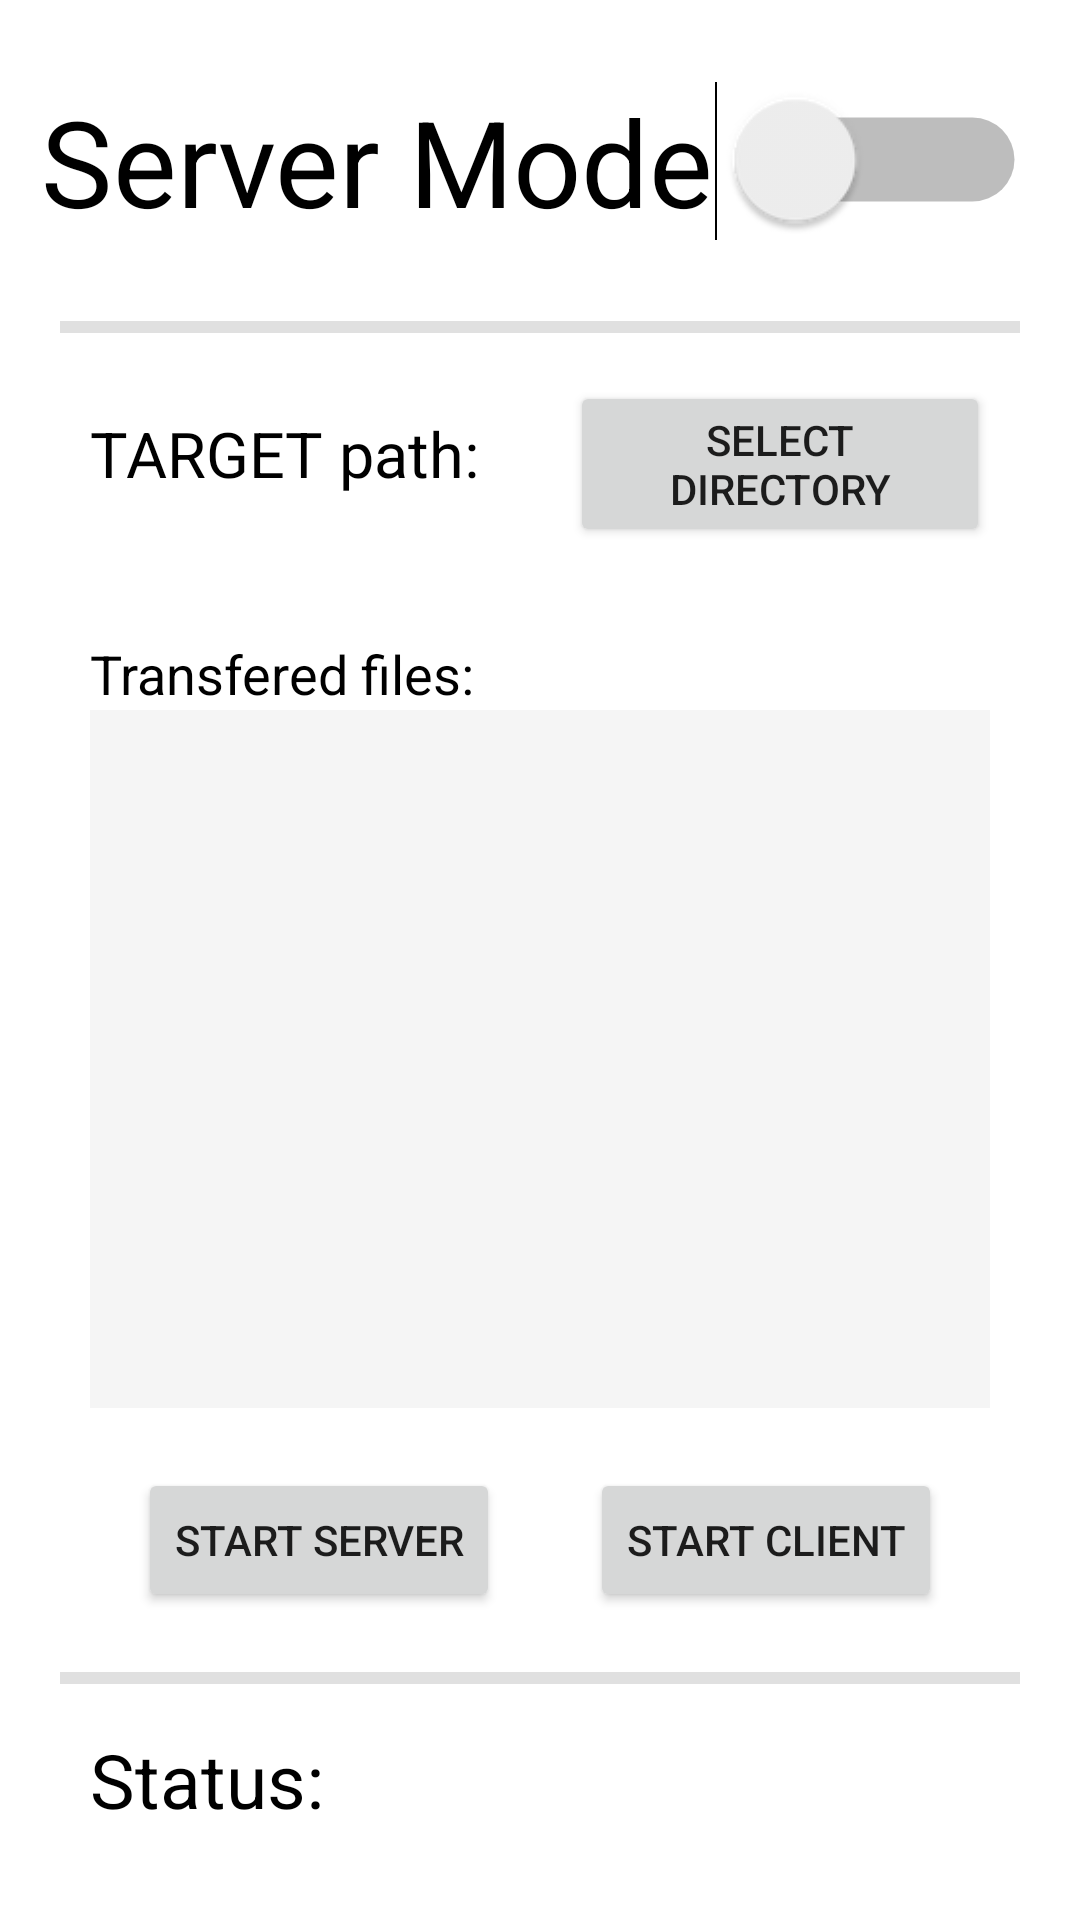

Layout XML and referenced resources for this Android screen:
<!-- AndroidManifest.xml: application theme Theme.HomeCloudMobile -->
<!-- res/layout/activity_filetransfer.xml -->
<?xml version="1.0" encoding="utf-8"?>
<RelativeLayout
    xmlns:android="http://schemas.android.com/apk/res/android"
    android:layout_width="match_parent"
    android:layout_height="match_parent">

    <Switch
        android:id="@+id/appModeFileTransfer"
        android:layout_width="wrap_content"
        android:layout_height="wrap_content"
        android:layout_alignParentTop="true"
        android:layout_centerHorizontal="true"
        android:layout_marginTop="40dp"
        android:scaleX="2"
        android:scaleY="2"
        android:text="Server Mode"
        android:textSize="20dp" />

    <View
        android:layout_width="wrap_content"
        android:layout_height="4dp"
        android:layout_marginStart="20dp"
        android:layout_marginEnd="20dp"
        android:layout_below="@+id/appModeFileTransfer"
        android:layout_marginTop="40dp"
        android:background="?android:attr/listDivider" />

    <TextView
        android:id="@+id/textByAppModeFileTransfer"
        android:layout_width="wrap_content"
        android:layout_height="wrap_content"
        android:layout_below="@+id/appModeFileTransfer"
        android:layout_marginTop="70dp"
        android:layout_marginStart="30dp"
        android:text="TARGET path:"
        android:textColor="#000000"
        android:textSize="21dp" />

    <Button
        android:id="@+id/selectDirectoryFileTransfer"
        android:layout_width="wrap_content"
        android:layout_height="wrap_content"
        android:layout_below="@+id/appModeFileTransfer"
        android:layout_marginTop="60dp"
        android:layout_toEndOf="@+id/textByAppModeFileTransfer"
        android:layout_marginStart="30dp"
        android:layout_marginEnd="30dp"
        android:onClick="chooseDirectory"
        android:text="@string/selectDirectory" />

    <TextView
        android:id="@+id/filePathFileTransfer"
        android:layout_width="wrap_content"
        android:layout_height="wrap_content"
        android:layout_below="@+id/appModeFileTransfer"
        android:layout_marginTop="120dp"
        android:layout_marginStart="30dp"
        android:layout_marginEnd="30dp"
        android:text=""
        android:textColor="#808080"
        android:textSize="15dp" />

    <TextView
        android:id="@+id/text2ByAppModeFileTransfer"
        android:layout_width="wrap_content"
        android:layout_height="wrap_content"
        android:layout_below="@+id/filePathFileTransfer"
        android:layout_marginTop="5dp"
        android:layout_marginStart="30dp"
        android:text="Transfered files: "
        android:textColor="#000000"
        android:textSize="18dp" />

    <ScrollView
        android:layout_width="match_parent"
        android:layout_height="match_parent"
        android:layout_below="@+id/text2ByAppModeFileTransfer"
        android:layout_above="@+id/buttonTaroloFileTransfer"
        android:layout_marginBottom="20dp"
        android:layout_marginTop="0dp"
        android:layout_marginStart="30dp"
        android:layout_marginEnd="30dp"
        android:background="#F5F5F5">
        <LinearLayout
            android:id="@+id/listFileTransfer"
            android:layout_width="match_parent"
            android:layout_height="match_parent"
            android:orientation="vertical" >
        </LinearLayout>
    </ScrollView>

    <LinearLayout
        android:id="@+id/buttonTaroloFileTransfer"
        android:layout_width="wrap_content"
        android:layout_height="wrap_content"
        android:layout_above="@+id/dividerFileTransfer"
        android:layout_marginBottom="20dp"
        android:orientation="horizontal"
        android:layout_centerHorizontal="true">

        <Button
            android:id="@+id/startStopServerFileTransfer"
            android:layout_width="wrap_content"
            android:layout_height="wrap_content"
            android:onClick="handleStartStopServer"
            android:text="@string/startStopServer" />

        <Button
            android:id="@+id/startStopClientFileTransfer"
            android:layout_width="wrap_content"
            android:layout_height="wrap_content"
            android:layout_toEndOf="@+id/startStopServerFileTransfer"
            android:layout_marginStart="30dp"
            android:onClick="handleStartStopClient"
            android:text="@string/startStopClient" />


    </LinearLayout>

    <View
        android:id="@+id/dividerFileTransfer"
        android:layout_width="wrap_content"
        android:layout_height="4dp"
        android:layout_marginStart="20dp"
        android:layout_marginEnd="20dp"
        android:layout_above="@+id/statusFileTransfer"
        android:layout_marginBottom="15dp"
        android:background="?android:attr/listDivider" />

    <TextView
        android:id="@+id/statusFileTransfer"
        android:layout_width="wrap_content"
        android:layout_height="wrap_content"
        android:layout_alignParentBottom="true"
        android:layout_marginBottom="30dp"
        android:layout_marginStart="30dp"
        android:text="Status: "
        android:textColor="#000000"
        android:textSize="25dp" />

    <TextView
        android:id="@+id/statusMsgFileTransfer"
        android:layout_width="wrap_content"
        android:layout_height="wrap_content"
        android:layout_below="@+id/dividerFileTransfer"
        android:layout_marginTop="5dp"
        android:layout_toEndOf="@+id/statusFileTransfer"
        android:layout_marginStart="15dp"
        android:layout_marginEnd="30dp"
        android:text=""
        android:textColor="@color/design_default_color_primary"
        android:textSize="20dp" />

</RelativeLayout>
<!-- resources referenced by this layout -->
<resources>
  <string name="selectDirectory">Select directory</string>
  <string name="startStopClient">Start Client</string>
  <string name="startStopServer">Start Server</string>
  <style name="Theme.HomeCloudMobile" parent="Theme.MaterialComponents.DayNight.DarkActionBar">
          
          <item name="colorPrimary">@color/purple_500</item>
          <item name="colorPrimaryVariant">@color/purple_700</item>
          <item name="colorOnPrimary">@color/white</item>
          
          <item name="colorSecondary">@color/teal_200</item>
          <item name="colorSecondaryVariant">@color/teal_700</item>
          <item name="colorOnSecondary">@color/black</item>
          
          <item name="android:statusBarColor" tools:targetApi="l">?attr/colorPrimaryVariant</item>
          
      </style>
  <!-- not gathered from this repository: default colours our renderer supplied (Android Studio template values) -->
  <color name="purple_500">#FF6200EE</color>
  <color name="purple_700">#FF3700B3</color>
  <color name="teal_200">#FF03DAC5</color>
  <color name="teal_700">#FF018786</color>
  <color name="black">#FF000000</color>
  <color name="white">#FFFFFFFF</color>
</resources>
